Dataset: Images (GitHub, Jarrett-Blair/Intro-to-CV-for-Ecologists). Classes: Brachinus alternans, Brachinus cyanochroaticus, Calathus advena, Carabus maeander maeander, Carabus nemoralis nemoralis, Chlaenius aestivus, Cicindela punctulata, Cyclotrachelus furtivus, Cyclotrachelus torvus, Discoderus parallelus, Discoderus robustus, Euryderus grossus, Pasimachus californicus, Pasimachus elongatus, Pasimachus strenuus, Pasimachus subsulcatus, Patrobus lecontei, Poecilus lucublandus, Pterostichus corvinus, Pterostichus melanarius melanarius, Pterostichus novus, Pterostichus stygicus, Scarites subterraneus, Selenophorus planipennis, Synuchus impunctatus.

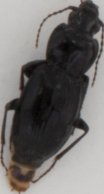
Label: Pterostichus stygicus

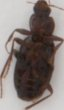
Label: Calathus advena

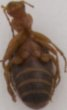
Label: Brachinus cyanochroaticus

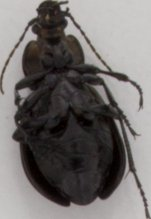
Label: Pterostichus corvinus

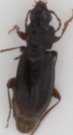
Label: Patrobus lecontei

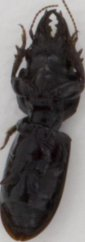
Label: Scarites subterraneus
